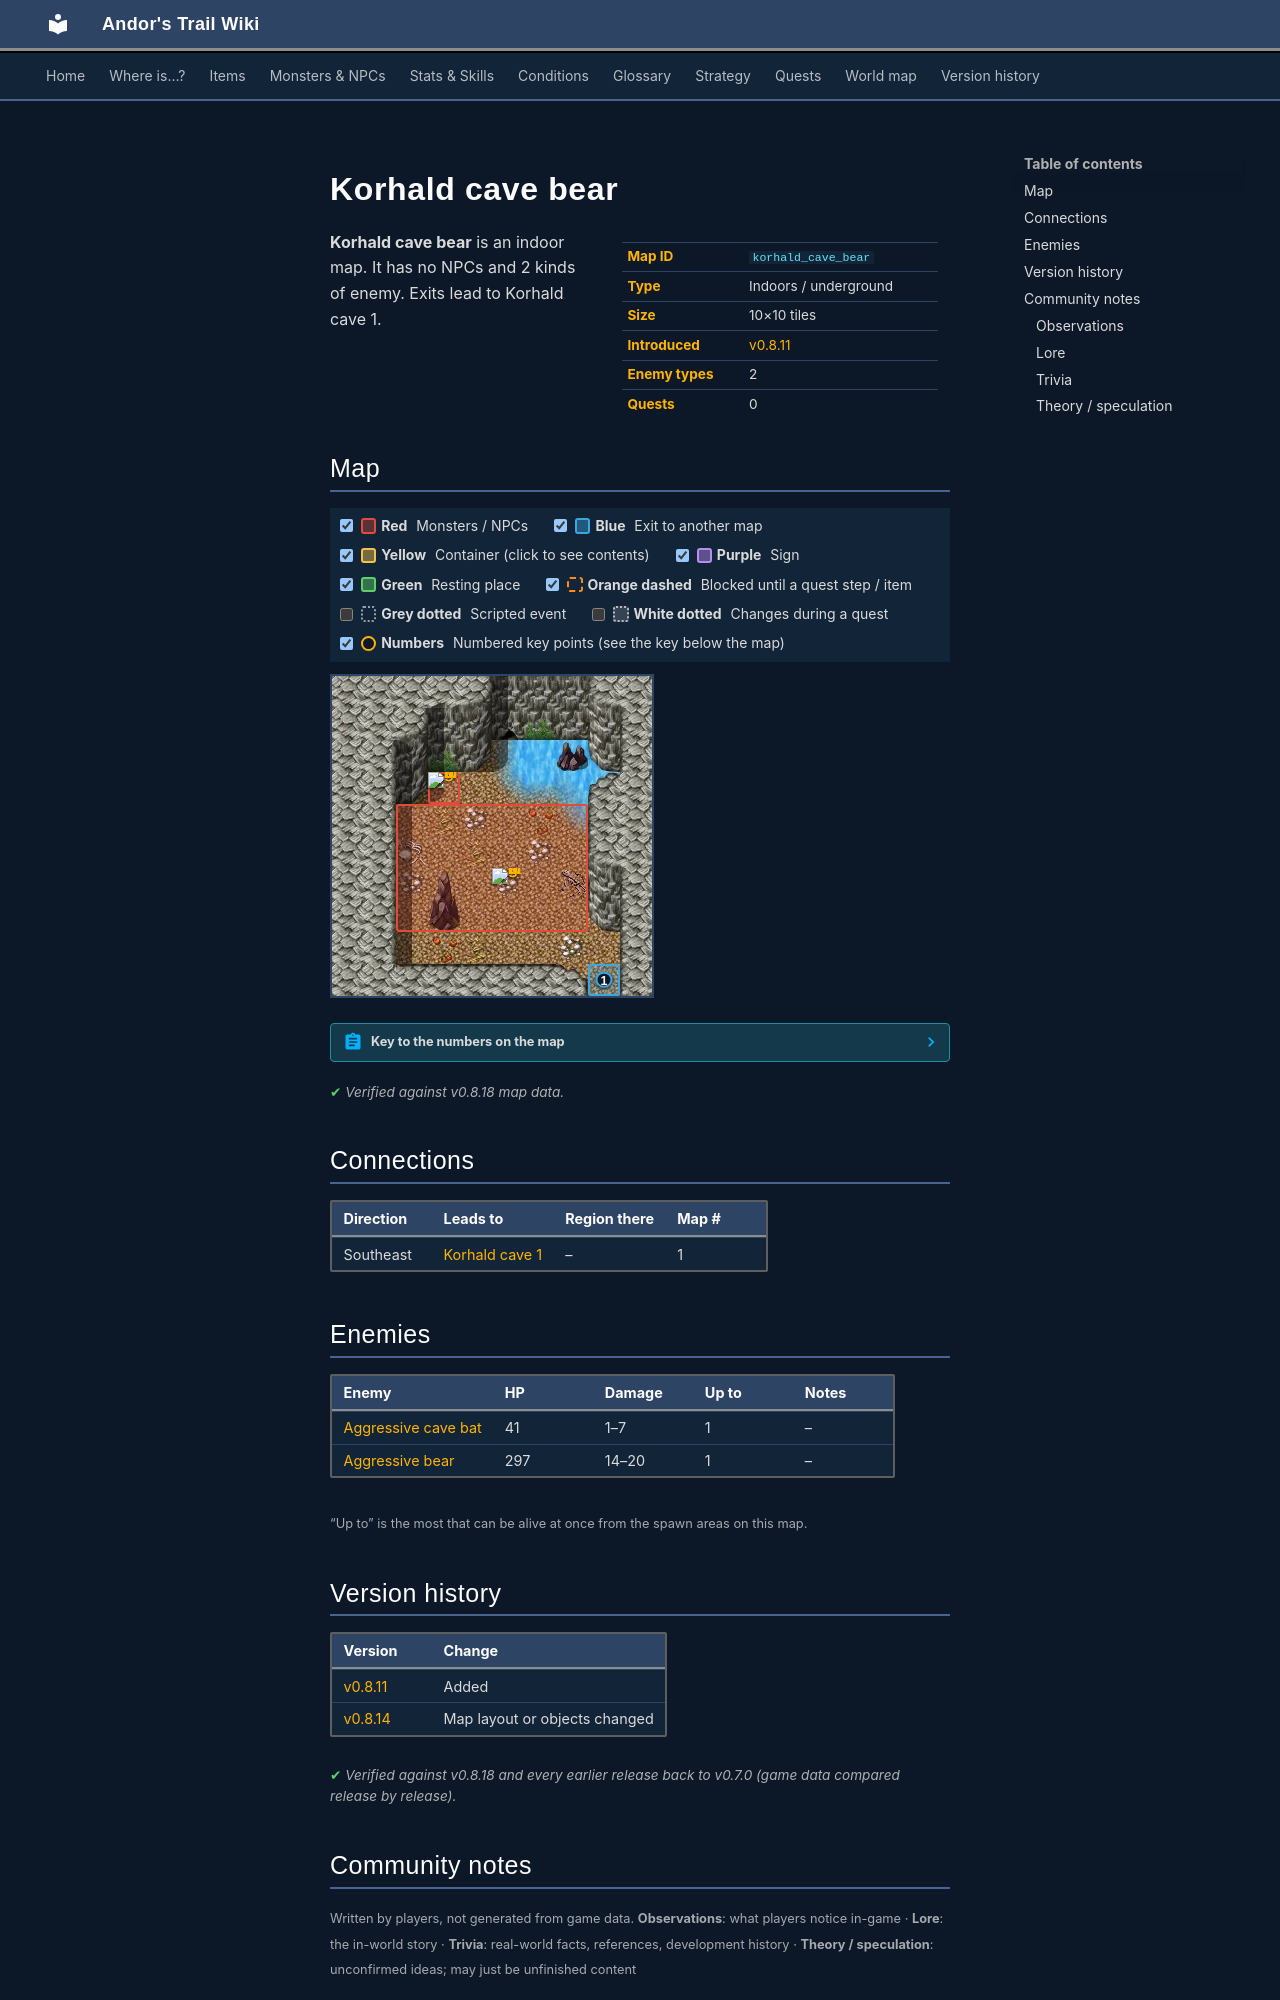

repository: asdfghjkl628/Andor-s-Trail-Wikiiii · page: maps/korhald_cave_bear/index.html · generator: mkdocs

---
description: "Korhald cave bear is an indoor location in Andor's Trail. Enemies: Aggressive cave bat, Aggressive bear. Exits to Korhald cave 1."
---

# Korhald cave bear

<div class="infobox" markdown>

| | |
|---|---|
| **Map ID** | `korhald_cave_bear` |
| **Type** | Indoors / underground |
| **Size** | 10×10 tiles |
| **Introduced** | [v0.8.11](../versions/0.8.11.md) |
| **Enemy types** | 2 |
| **Quests** | 0 |

</div>

**Korhald cave bear** is an indoor map. It has no NPCs and 2 kinds of enemy. Exits lead to Korhald cave 1.

## Map

<div class="map-legend" markdown="0"><label class="lg"><input type="checkbox" data-t="spawn" checked><span class="sw sw-spawn"></span><b>Red</b>&nbsp;Monsters / NPCs</label><label class="lg"><input type="checkbox" data-t="mapchange" checked><span class="sw sw-mapchange"></span><b>Blue</b>&nbsp;Exit to another map</label><label class="lg"><input type="checkbox" data-t="container" checked><span class="sw sw-container"></span><b>Yellow</b>&nbsp;Container (click to see contents)</label><label class="lg"><input type="checkbox" data-t="sign" checked><span class="sw sw-sign"></span><b>Purple</b>&nbsp;Sign</label><label class="lg"><input type="checkbox" data-t="rest" checked><span class="sw sw-rest"></span><b>Green</b>&nbsp;Resting place</label><label class="lg"><input type="checkbox" data-t="key" checked><span class="sw sw-key"></span><b>Orange dashed</b>&nbsp;Blocked until a quest step / item</label><label class="lg"><input type="checkbox" data-t="script"><span class="sw sw-script"></span><b>Grey dotted</b>&nbsp;Scripted event</label><label class="lg"><input type="checkbox" data-t="replace"><span class="sw sw-replace"></span><b>White dotted</b>&nbsp;Changes during a quest</label><label class="lg"><input type="checkbox" data-t="pin" checked><span class="sw sw-pin"></span><b>Numbers</b>&nbsp;Numbered key points (see the key below the map)</label></div>

<div class="map-wrap hide-script hide-replace" markdown="0"><img src="../../assets/maps/korhald_cave_bear.webp" alt="Map of Korhald cave bear" width="320" height="320" loading="lazy"><a id="place-tomb" class="mo mo-mapchange" href="../korhald_cave1/#place-bear" title="Exit to Korhald cave 1" style="left:80.000%;top:90.000%;width:10.000%;height:10.000%"></a><span class="mo mo-spawn" title="Spawns: Aggressive bear" style="left:30.000%;top:30.000%;width:10.000%;height:10.000%"></span><span class="mo mo-spawn" title="Spawns: Aggressive cave bat" style="left:20.000%;top:40.000%;width:60.000%;height:40.000%"></span><a class="mob" href="../../monsters/cave_bear/" title="Aggressive bear" style="left:30.000%;top:30.000%;width:10.000%;height:10.000%"><img src="../../assets/icons/monsters/monsters_newb_1_242.png" alt="Aggressive bear"></a><a class="mob" href="../../monsters/cavebat5/" title="Aggressive cave bat" style="left:50.000%;top:60.000%;width:10.000%;height:10.000%"><img src="../../assets/icons/monsters/monsters_tometik4_4.png" alt="Aggressive cave bat"></a><a class="pin pin-exit" href="#key-1" style="left:85.000%;top:95.000%" title="Exit (southeast): to [Korhald cave 1](korhald_cave1.md)">1</a></div>

??? abstract "Key to the numbers on the map"

    | # | What | Details |
    |---|---|---|
    | <span id="key-1"></span>1 | Exit (southeast) | to [Korhald cave 1](korhald_cave1.md) |


<p class="verified">Verified against v0.8.18 map data.</p>

## Connections

| Direction | Leads to | Region there | Map # |
|---|---|---|---|
| Southeast | [Korhald cave 1](korhald_cave1.md) | – | 1 |

## Enemies

| Enemy | HP | Damage | Up to | Notes |
|---|---|---|---|---|
| [Aggressive cave bat](../monsters/cavebat5.md) | 41 | 1–7 | 1 | – |
| [Aggressive bear](../monsters/cave_bear.md) | 297 | 14–20 | 1 | – |

<small>“Up to” is the most that can be alive at once from the spawn areas on this map.</small>


## Version history

| Version | Change |
|---|---|
| [v0.8.11](../versions/0.8.11.md) | Added |
| [v0.8.14](../versions/0.8.14.md) | Map layout or objects changed |

<p class="verified">Verified against v0.8.18 and every earlier release back to v0.7.0 (game data compared release by release).</p>


## Community notes

<small>Written by players, not generated from game data. **Observations**: what players notice in-game · **Lore**: the in-world story · **Trivia**: real-world facts, references, development history · **Theory / speculation**: unconfirmed ideas; may just be unfinished content</small>

### Observations

*No notes yet. Contributions are welcome: [add a note](https://github.com/asdfghjkl628/Andor-s-Trail-Wikiiii/new/main/notes/maps?filename=korhald_cave_bear.md&value=%23%23%20Observations%0A%0A%3C%21--%20what%20players%20notice%20in-game%20--%3E%0A%0A%23%23%20Lore%0A%0A%3C%21--%20the%20in-world%20story%20--%3E%0A%0A%23%23%20Trivia%0A%0A%3C%21--%20real-world%20facts%2C%20references%2C%20development%20history%20--%3E%0A%0A%23%23%20Theory%20/%20speculation%0A%0A%3C%21--%20unconfirmed%20ideas%3B%20may%20just%20be%20unfinished%20content%20--%3E%0A).*

### Lore

*No notes yet. Contributions are welcome: [add a note](https://github.com/asdfghjkl628/Andor-s-Trail-Wikiiii/new/main/notes/maps?filename=korhald_cave_bear.md&value=%23%23%20Observations%0A%0A%3C%21--%20what%20players%20notice%20in-game%20--%3E%0A%0A%23%23%20Lore%0A%0A%3C%21--%20the%20in-world%20story%20--%3E%0A%0A%23%23%20Trivia%0A%0A%3C%21--%20real-world%20facts%2C%20references%2C%20development%20history%20--%3E%0A%0A%23%23%20Theory%20/%20speculation%0A%0A%3C%21--%20unconfirmed%20ideas%3B%20may%20just%20be%20unfinished%20content%20--%3E%0A).*
